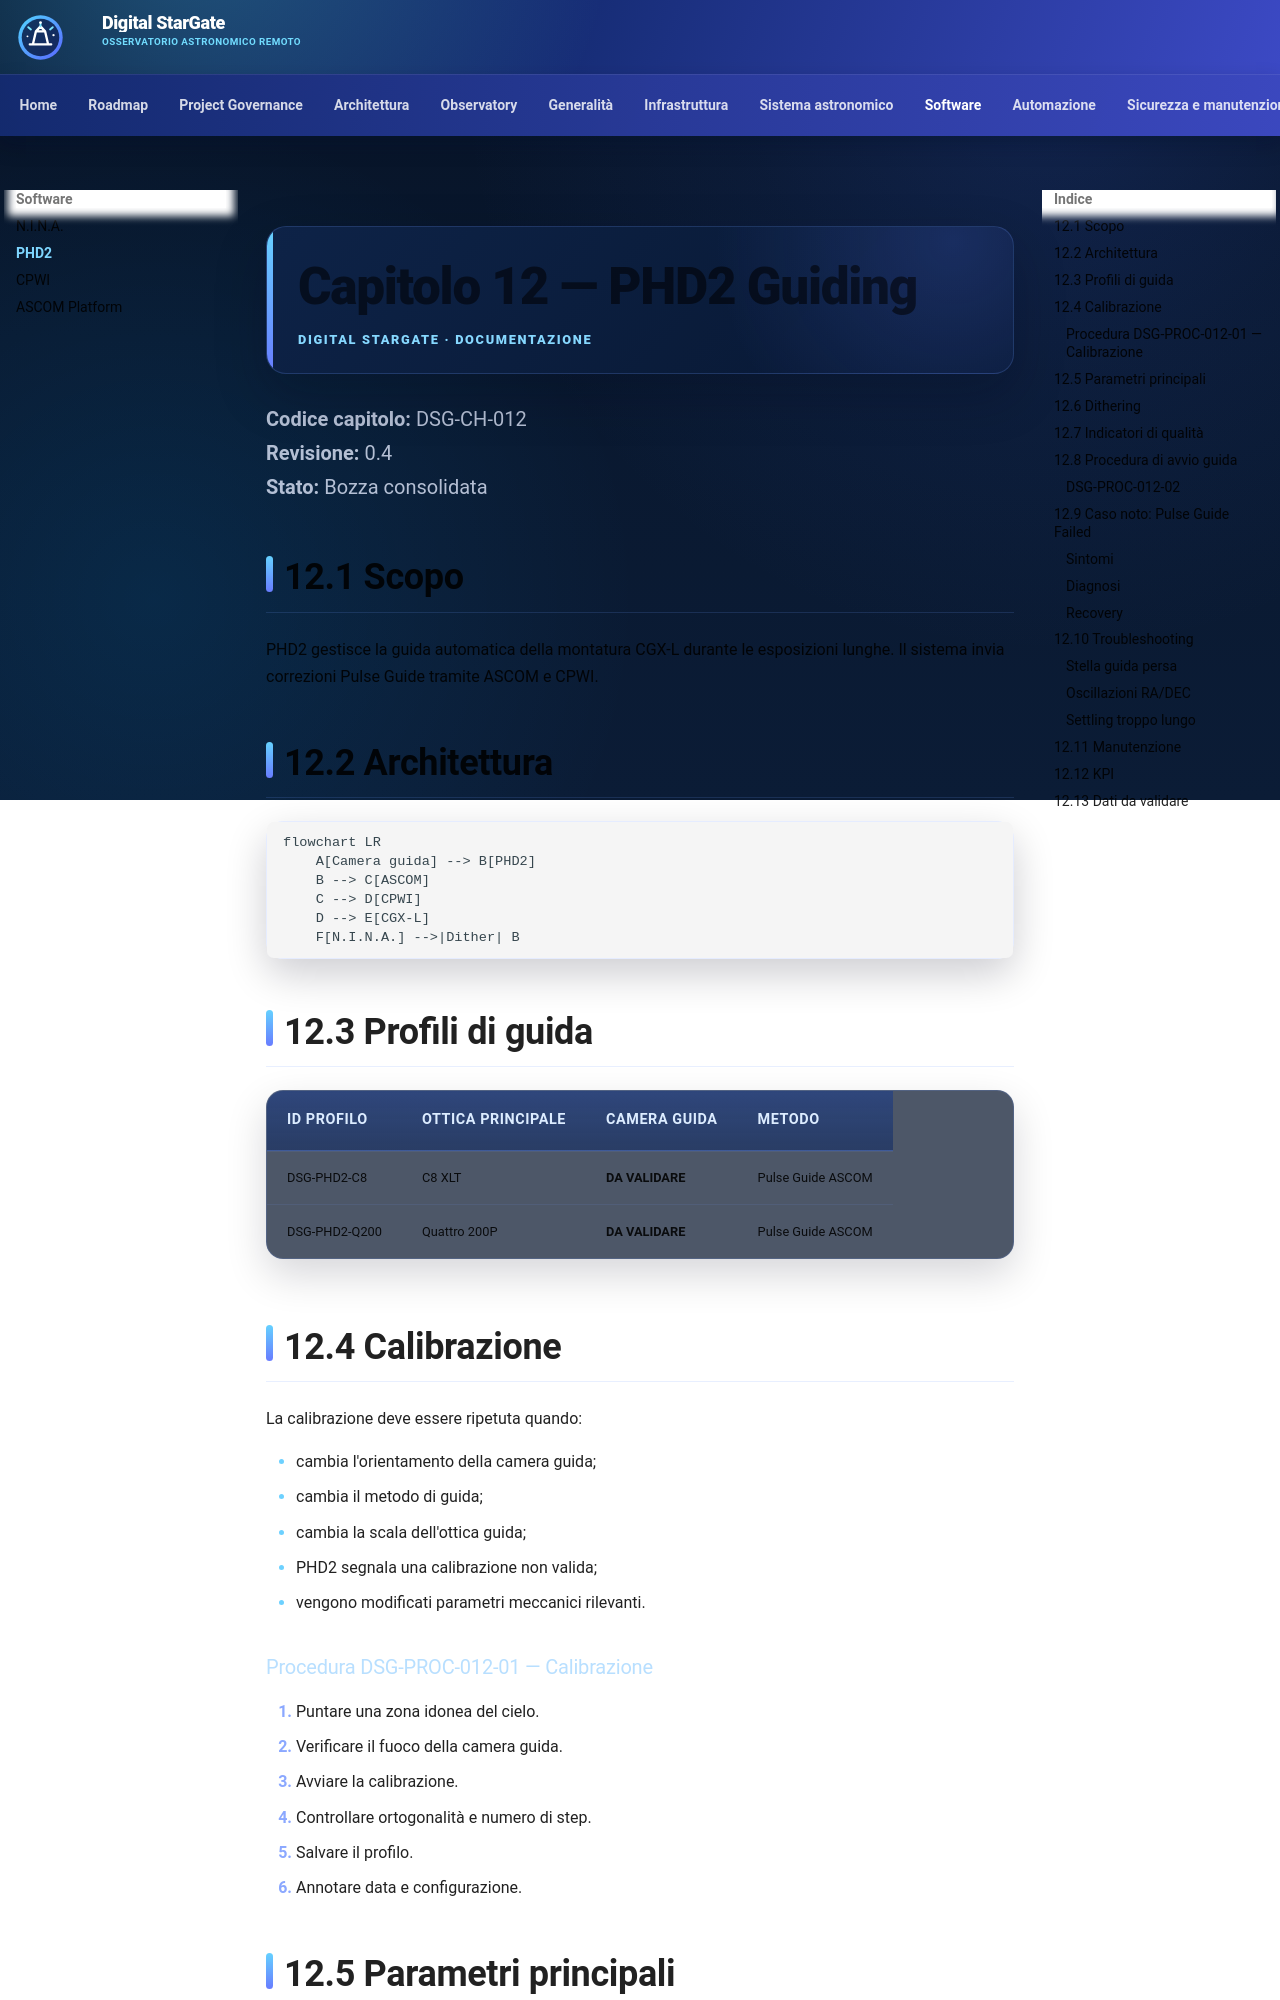

repository: maininimassimo-bit/digital-stargate-manual · page: chapters/12-phd2/index.html · generator: mkdocs

# Capitolo 12 — PHD2 Guiding

**Codice capitolo:** DSG-CH-012  
**Revisione:** 0.4  
**Stato:** Bozza consolidata

## 12.1 Scopo

PHD2 gestisce la guida automatica della montatura CGX-L durante le esposizioni lunghe. Il sistema invia correzioni Pulse Guide tramite ASCOM e CPWI.

## 12.2 Architettura

```mermaid
flowchart LR
    A[Camera guida] --> B[PHD2]
    B --> C[ASCOM]
    C --> D[CPWI]
    D --> E[CGX-L]
    F[N.I.N.A.] -->|Dither| B
```

## 12.3 Profili di guida

| ID profilo | Ottica principale | Camera guida | Metodo |
|---|---|---|---|
| DSG-PHD2-C8 | C8 XLT | **DA VALIDARE** | Pulse Guide ASCOM |
| DSG-PHD2-Q200 | Quattro 200P | **DA VALIDARE** | Pulse Guide ASCOM |

## 12.4 Calibrazione

La calibrazione deve essere ripetuta quando:

- cambia l'orientamento della camera guida;
- cambia il metodo di guida;
- cambia la scala dell'ottica guida;
- PHD2 segnala una calibrazione non valida;
- vengono modificati parametri meccanici rilevanti.
